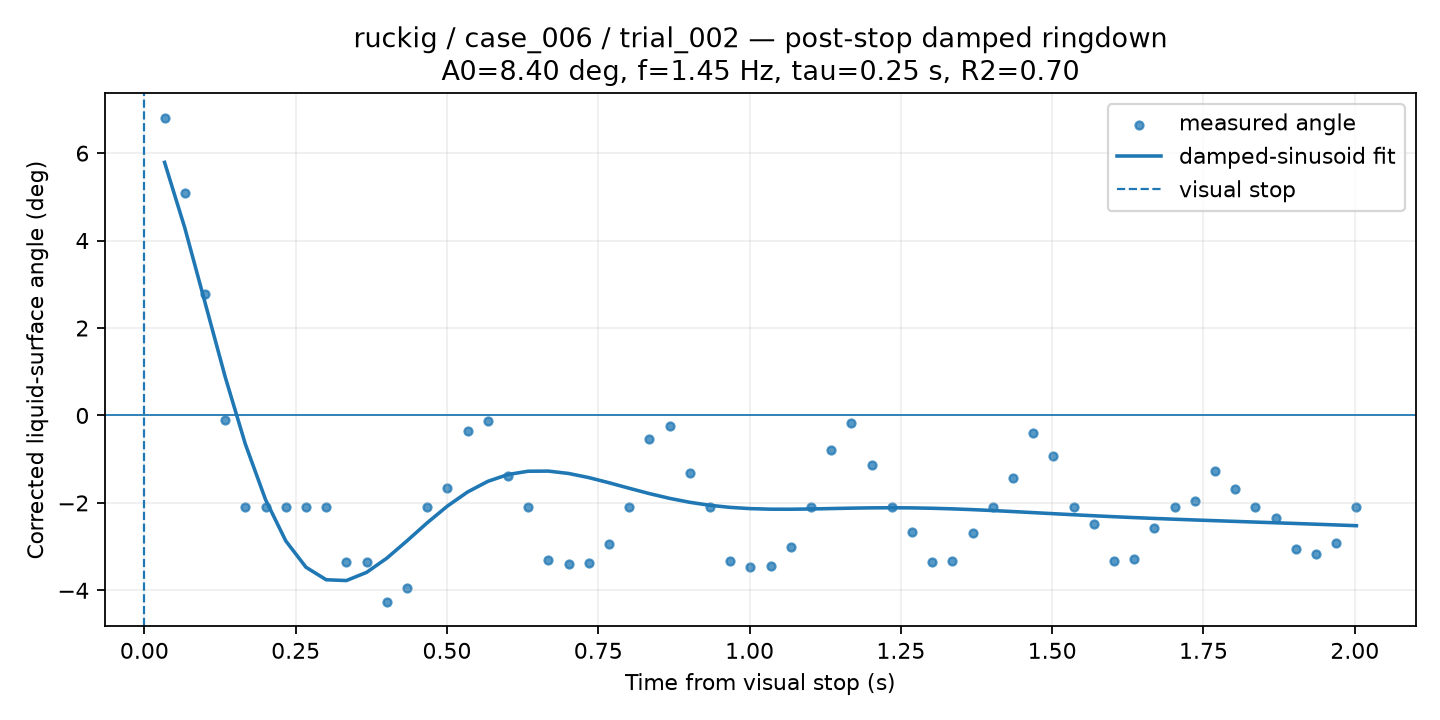

The table this chart was drawn from, first rows:
time_from_visual_stop_s, surface_angle_corrected_deg, fit_used, quality, ringdown_fit_angle_deg
0.03338, 6.813, 1, GOOD, 5.789
0.06676, 5.079, 1, GOOD, 4.293
0.1001, 2.779, 1, GOOD, 2.587
0.1335, -0.1059, 1, GOOD, 0.8833
0.1669, -2.084, 1, GOOD, -0.6576
0.2003, -2.084, 1, GOOD, -1.927
0.2336, -2.084, 1, GOOD, -2.869
0.267, -2.084, 1, GOOD, -3.472
0.3004, -2.084, 1, GOOD, -3.758
0.3338, -3.356, 1, GOOD, -3.776
0.3672, -3.356, 1, GOOD, -3.589
0.4005, -4.271, 1, GOOD, -3.265
0.4339, -3.943, 1, GOOD, -2.868
0.4673, -2.084, 1, GOOD, -2.456
0.5007, -1.651, 1, GOOD, -2.073
0.5341, -0.3647, 1, GOOD, -1.751
0.5674, -0.1269, 1, GOOD, -1.508
0.6008, -1.396, 1, GOOD, -1.351
0.6342, -2.084, 1, GOOD, -1.276
0.6676, -3.296, 1, GOOD, -1.273
0.7009, -3.4, 1, GOOD, -1.327
0.7343, -3.378, 1, GOOD, -1.421
0.7677, -2.951, 1, GOOD, -1.539
0.8011, -2.084, 1, GOOD, -1.665
0.8345, -0.5377, 1, GOOD, -1.787
0.8678, -0.2364, 1, GOOD, -1.896
0.9012, -1.322, 1, GOOD, -1.986
0.9346, -2.084, 1, GOOD, -2.055
0.968, -3.326, 1, GOOD, -2.103
1.001, -3.466, 1, GOOD, -2.131
1.035, -3.441, 1, GOOD, -2.144
1.068, -3.007, 1, GOOD, -2.145
1.101, -2.084, 1, GOOD, -2.139
1.135, -0.79, 1, GOOD, -2.13
1.168, -0.1672, 1, GOOD, -2.12
1.202, -1.138, 1, GOOD, -2.114
1.235, -2.084, 1, GOOD, -2.111
1.268, -2.677, 1, GOOD, -2.114
1.302, -3.353, 1, GOOD, -2.123
1.335, -3.326, 1, GOOD, -2.136
1.369, -2.684, 1, GOOD, -2.154
1.402, -2.084, 1, GOOD, -2.175
1.435, -1.442, 1, GOOD, -2.198
1.469, -0.4036, 1, GOOD, -2.223
1.502, -0.9342, 1, GOOD, -2.247
1.535, -2.084, 1, GOOD, -2.271
1.569, -2.476, 1, GOOD, -2.294
1.602, -3.326, 1, GOOD, -2.316
1.636, -3.293, 1, GOOD, -2.336
1.669, -2.584, 1, GOOD, -2.356
1.702, -2.084, 1, GOOD, -2.373
1.736, -1.95, 1, GOOD, -2.391
1.769, -1.27, 1, GOOD, -2.407
1.802, -1.673, 1, GOOD, -2.423
1.836, -2.084, 1, GOOD, -2.439
1.869, -2.339, 1, GOOD, -2.455
1.903, -3.043, 1, GOOD, -2.471
1.936, -3.159, 1, GOOD, -2.488
1.969, -2.915, 1, GOOD, -2.505
2.003, -2.084, 1, GOOD, -2.522
